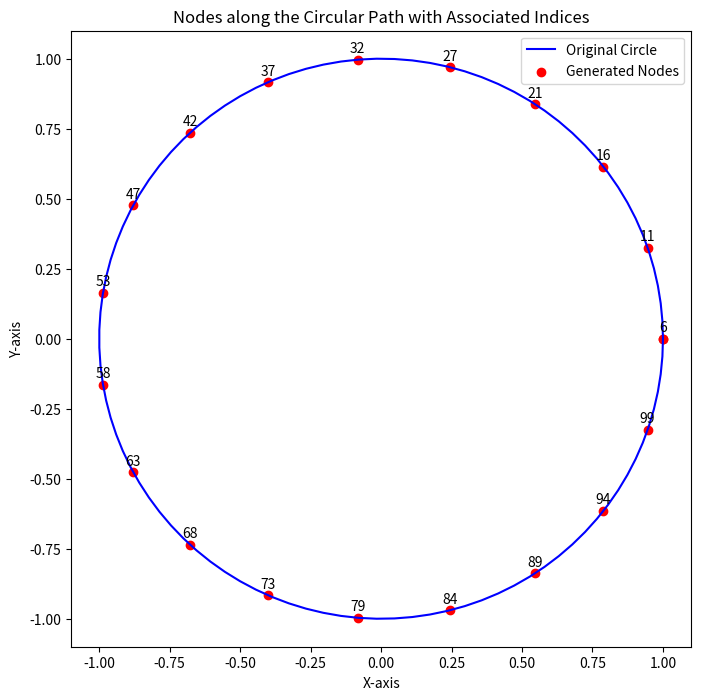

Recreate this plot in Python.
import numpy as np
import matplotlib.pyplot as plt

def generate_nodes_on_path(coordinates, N):
    if len(coordinates) < 2 or N < 2:
        raise ValueError("Invalid input: At least two coordinates and N >= 2 are required.")

    # Make the path a closed loop by connecting the last point to the first point
    coordinates.append(coordinates[0])

    path_length = 0
    for i in range(len(coordinates) - 1):
        x1, y1 = coordinates[i]
        x2, y2 = coordinates[i + 1]
        path_length += np.sqrt((x2 - x1)**2 + (y2 - y1)**2)

    distance_between_nodes = path_length / (N - 1)
    current_distance = 0
    path_coordinates = [coordinates[0]]
    associated_indices = []  # List to store the index of the next node in the path

    for i in range(len(coordinates) - 1):
        x1, y1 = coordinates[i]
        x2, y2 = coordinates[i + 1]
        segment_length = np.sqrt((x2 - x1)**2 + (y2 - y1)**2)

        while current_distance + distance_between_nodes < segment_length:
            ratio = (current_distance + distance_between_nodes) / segment_length
            x = x1 + ratio * (x2 - x1)
            y = y1 + ratio * (y2 - y1)
            path_coordinates.append((x, y))
            associated_indices.append((i + 1) % len(coordinates))  # Store the index of the next node in the loop
            current_distance += distance_between_nodes

        current_distance -= segment_length

    return path_coordinates, associated_indices

# Example usage: Create a circle as the input path
theta = np.linspace(0, 2 * np.pi, 100)
circle_coordinates = [(np.cos(t), np.sin(t)) for t in theta]

number_of_nodes = 20  # Replace with the desired number of nodes

result_nodes, next_node_indices = generate_nodes_on_path(circle_coordinates, number_of_nodes)

# Extract x and y coordinates for plotting
x_circle, y_circle = zip(*circle_coordinates)
x_nodes, y_nodes = zip(*result_nodes)

# Plotting
plt.figure(figsize=(8, 8))
plt.plot(x_circle + (x_circle[0],), y_circle + (y_circle[0],), linestyle='-', color='blue', label='Original Circle')
plt.scatter(x_nodes, y_nodes, color='red', label='Generated Nodes')

# Annotate the indices of the next node in the path
for i, index in enumerate(next_node_indices):
    plt.annotate(index, (x_nodes[i], y_nodes[i]), textcoords="offset points", xytext=(0,5), ha='center')

# Adding labels and legend
plt.title('Nodes along the Circular Path with Associated Indices')
plt.xlabel('X-axis')
plt.ylabel('Y-axis')
plt.legend()

# Show the plot
plt.show()
